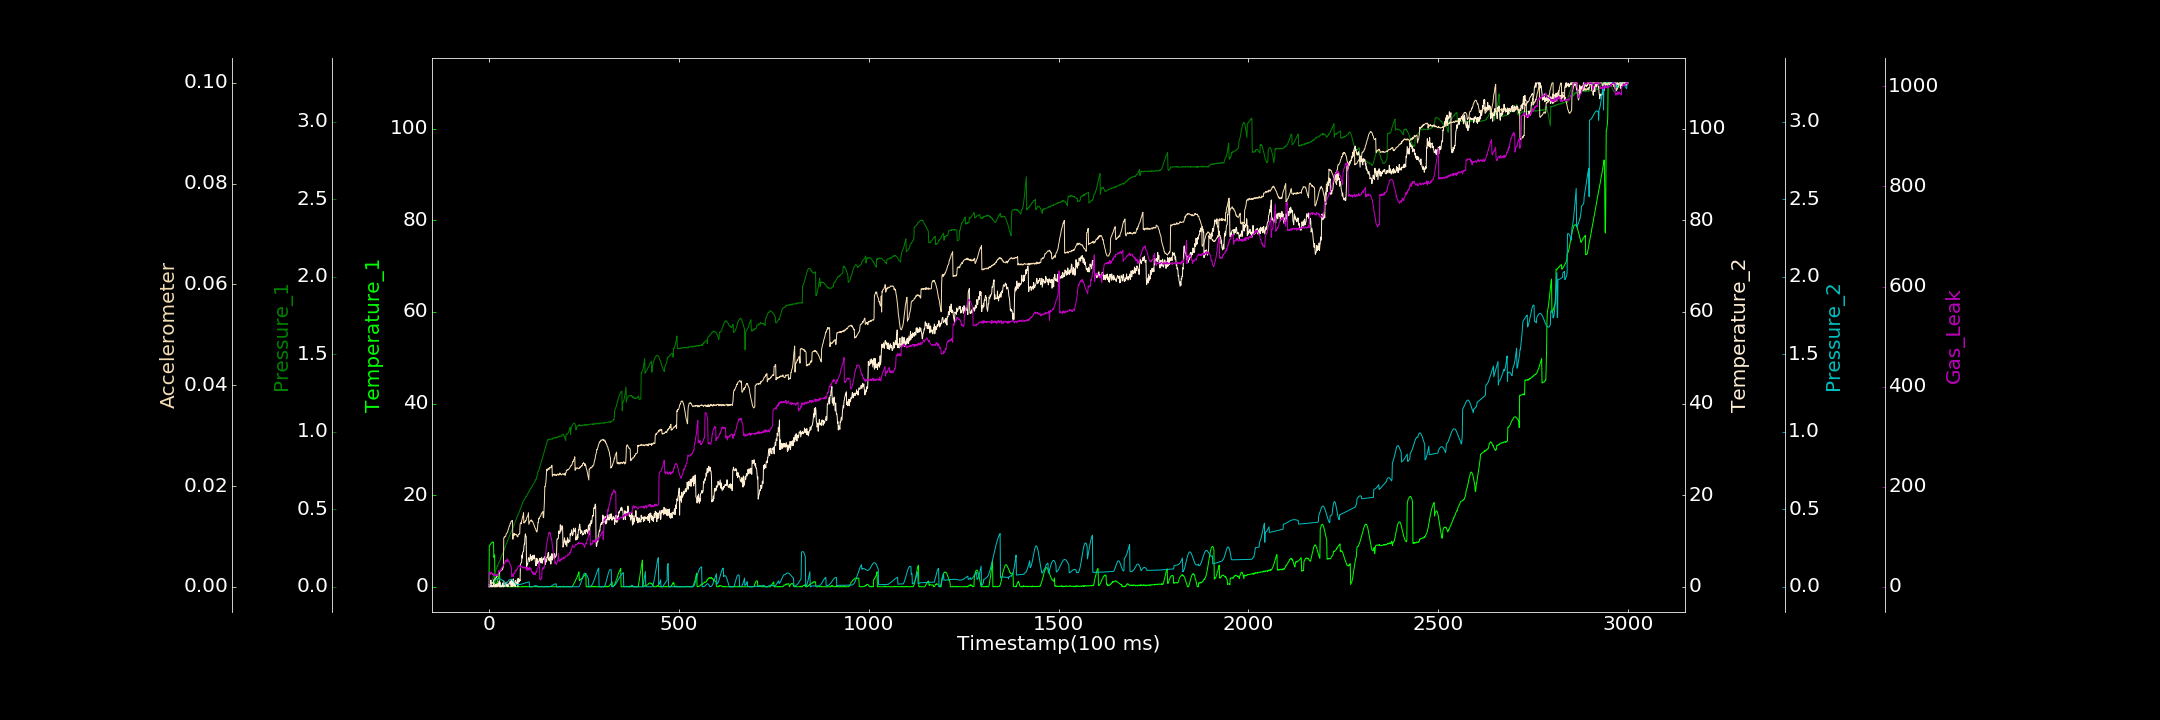

Source data for this figure (header and first rows):
0.000000000, 0.000000000, 0.001918564, 0.464095815, 0.000103175, 0.000043943, 0.000000000
1, 8.973, 0.000000000, 0.000000000, 0.01031, 0.000000000, 28.99
2, 9.081, 0.005986, 0.000000000, 0.01106, 0.0001883, 26.72
3, 9.165, 0.0127, 0.4926, 0.01196, 0.0001997, 24.15
4, 9.196, 0.01737, 0.000000000, 0.01318, 0.0001196, 28.19
5, 9.436, 0.02381, 1.453, 0.01454, 0.0003797, 29.52
6, 9.493, 0.0336, 0.000000000, 0.01636, 0.0005191, 28.72
7, 9.587, 0.04087, 0.000000000, 0.01827, 0.0008398, 26.03
8, 9.718, 0.04301, 0.3201, 0.02024, 0.0007591, 26.98
9, 9.688, 0.04692, 0.000000000, 0.02279, 0.0007582, 26.22
10, 9.765, 0.05585, 0.000000000, 0.02557, 0.0007941, 24.03
11, 9.764, 0.06023, 0.000000000, 0.02839, 0.0007152, 26.28
12, 9.713, 0.06835, 0.6207, 0.03079, 0.0012, 23.12
13, 6.417, 0.07218, 0.8629, 0.03382, 0.001354, 25.33
14, 6.767, 0.07941, 0.008848, 0.03605, 0.001544, 23.02
15, 6.966, 0.08713, 0.000000000, 0.03868, 0.00155, 23.11
16, 0.008436, 0.09303, 0.2403, 0.04137, 0.001536, 24.32
17, 0.000000000, 0.1004, 0.4275, 0.04349, 0.00169, 22.17
18, 0.000000000, 0.1056, 0.000000000, 0.04583, 0.001729, 23.16
19, 0.2666, 0.1132, 0.5385, 0.04752, 0.001816, 22.57
20, 0.5631, 0.1184, 0.000000000, 0.04924, 0.001845, 24.83
21, 0.8751, 0.1241, 0.3515, 0.05073, 0.00218, 24.76
22, 1.176, 0.1349, 0.000000000, 0.05189, 0.002104, 24.28
23, 1.439, 0.1316, 0.3414, 0.05269, 0.002408, 22.58
24, 1.771, 0.1432, 0.8095, 0.053, 0.002474, 21.72
25, 2.069, 0.1495, 0.4354, 0.05363, 0.002416, 29.01
26, 2.514, 0.1552, 0.000000000, 0.05354, 0.002528, 32.27
27, 2.807, 0.1596, 1.302, 0.05309, 0.002622, 30.07
28, 3.322, 0.1657, 0.000000000, 0.05264, 0.003003, 31.07
29, 0.000000000, 0.1727, 0.9738, 0.05169, 0.003046, 30.01
30, 0.1266, 0.1747, 0.000000000, 0.05094, 0.003009, 33.57
31, 0.01269, 0.1883, 0.04599, 0.04947, 0.003168, 32.77
32, 0.000000000, 0.1898, 0.000000000, 0.04806, 0.003323, 34.03
33, 0.01766, 0.1965, 0.2067, 0.04623, 0.0033, 34.3
34, 0.000000000, 0.2021, 0.06989, 0.04471, 0.003277, 38.33
35, 0.000000000, 0.2091, 0.4193, 0.04316, 0.003717, 39.47
36, 0.07366, 0.2135, 0.8329, 0.0411, 0.003474, 40.6
37, 0.122, 0.2198, 0.000000000, 0.03914, 0.003828, 40.96
38, 0.000000000, 0.2264, 0.000000000, 0.03772, 0.003934, 42.78
39, 0.05542, 0.2328, 1.298, 0.0358, 0.009612, 43.37
40, 0.117, 0.2413, 0.6144, 0.01216, 0.009819, 45.93
41, 0.1238, 0.2456, 0.03207, 0.01266, 0.009935, 48.31
42, 0.07078, 0.2536, 0.2097, 0.01402, 0.009873, 48.19
43, 0.04408, 0.2568, 0.3947, 0.01579, 0.009971, 51.87
44, 0.1061, 0.2655, 0.7252, 0.01747, 0.01007, 52.09
45, 0.1382, 0.2718, 1.006, 0.01999, 0.01032, 50.57
46, 0.2094, 0.2782, 0.2194, 0.02286, 0.01057, 54.3
47, 0.1713, 0.2834, 0.09896, 0.02576, 0.01064, 51.79
48, 0.21, 0.2875, 0.6225, 0.02899, 0.01071, 49.98
49, 0.0536, 0.2978, 0.000000000, 0.03187, 0.01086, 55.49
50, 0.0309, 0.3019, 0.3449, 0.03514, 0.0112, 54.05
51, 0.000000000, 0.3064, 0.1129, 0.03835, 0.01136, 51.39
52, 0.02471, 0.3147, 0.339, 0.04089, 0.01157, 50.9
53, 0.06051, 0.3209, 0.8374, 0.04327, 0.01198, 50.75
54, 0.000000000, 0.328, 0.7456, 0.04524, 0.01201, 48.26
55, 0.03408, 0.3332, 0.6455, 0.0469, 0.01227, 46.01
56, 0.02845, 0.3387, 1.241, 0.04775, 0.01256, 44.42
57, 0.000000000, 0.3469, 0.6249, 0.04863, 0.01258, 41.87
58, 0.000000000, 0.3505, 0.000000000, 0.04834, 0.01291, 41.34
59, 0.05459, 0.3546, 1.599, 0.04787, 0.01303, 39.67
60, 0.09317, 0.3627, 1.611, 0.04667, 0.01301, 20.25
... 2,939 more rows
